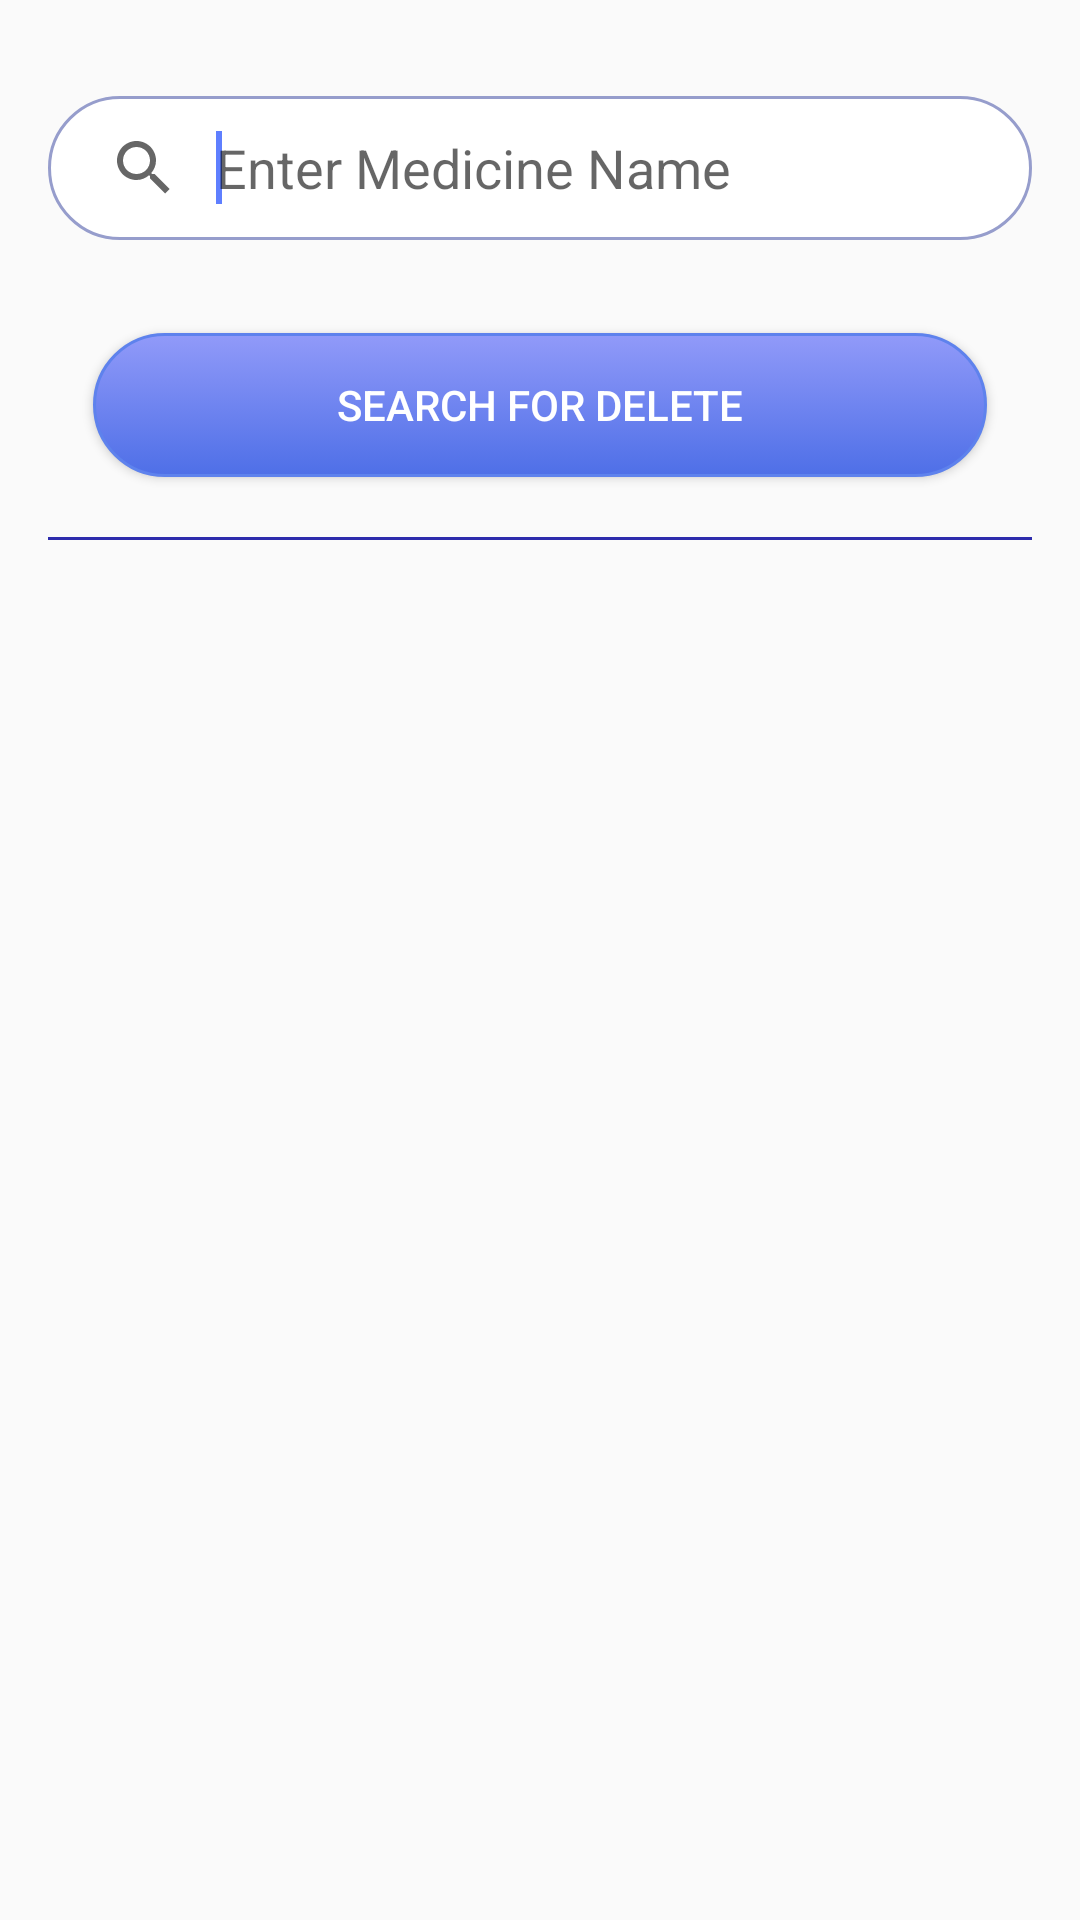

This screen was rendered from an Android layout file. Write that file and the resources it references.
<!-- AndroidManifest.xml: application theme AppTheme -->
<!-- res/layout/activity_delete_medicine.xml -->
<?xml version="1.0" encoding="utf-8"?>
<LinearLayout xmlns:android="http://schemas.android.com/apk/res/android"
    xmlns:app="http://schemas.android.com/apk/res-auto"
    xmlns:tools="http://schemas.android.com/tools"
    android:id="@+id/delete_medicine_main_layout"
    android:layout_width="match_parent"
    android:layout_height="match_parent"
    android:orientation="vertical"
    tools:context="com.example.vibhanshu.medisim.DeleteMedicineActivity">

    <LinearLayout
        android:layout_width="match_parent"
        android:layout_height="match_parent"
        android:orientation="vertical"
        android:padding="16dp">

        <SearchView
            android:id="@+id/delete_query"
            style="@style/searchViewBorder"
            android:layout_height="wrap_content"
            android:baselineAligned="false"
            android:focusedByDefault="true"
            android:iconifiedByDefault="false"
            android:inputType="textCapSentences"
            android:queryBackground="@android:color/transparent"
            android:queryHint="Enter Medicine Name"
            android:textAlignment="center">

            <requestFocus />
        </SearchView>

        <Button
            android:id="@+id/search_for_delete"
            style="@style/buttonPrimary"
            android:text="Search for delete" />

        <View
            android:layout_width="match_parent"
            android:layout_height="1dp"
            android:layout_marginBottom="5dp"
            android:layout_marginTop="5dp"
            android:background="@color/colorSearch" />

        <LinearLayout
            android:layout_width="match_parent"
            android:layout_height="wrap_content"
            android:layout_marginTop="18dp"
            android:gravity="center">

            <ProgressBar
                android:id="@+id/search_progress_bar"
                style="?android:attr/progressBarStyleLarge"
                android:layout_width="wrap_content"
                android:layout_height="wrap_content"
                android:layout_centerInParent="true"
                android:indeterminate="true"
                android:visibility="gone" />
        </LinearLayout>

        <LinearLayout
            android:id="@+id/delete_medicine_layout"
            android:layout_width="match_parent"
            android:layout_height="wrap_content"
            android:layout_marginTop="18dp"
            android:orientation="horizontal"
            android:visibility="gone">

            <TextView
                android:id="@+id/delete_medicine_text"
                style="@style/defaultFont"
                android:layout_width="0dp"
                android:layout_height="wrap_content"
                android:layout_marginEnd="5dp"
                android:layout_marginRight="5dp"
                android:layout_weight="5"
                android:ellipsize="end"
                android:maxLines="2"
                android:singleLine="false" />

            <RelativeLayout
                android:layout_width="0dp"
                android:layout_height="wrap_content"
                android:layout_weight="1">

                <ImageButton
                    android:id="@+id/delete_medicine_button"
                    android:layout_width="30dp"
                    android:layout_height="30dp"
                    android:layout_alignParentEnd="true"
                    android:layout_alignParentRight="true"
                    android:layout_centerInParent="true"
                    android:background="@color/transparentColor"
                    android:contentDescription="Delete Icon"
                    android:src="@drawable/ic_menu_delete" />
            </RelativeLayout>

        </LinearLayout>
    </LinearLayout>

    <RelativeLayout
        android:layout_width="match_parent"
        android:layout_height="match_parent">

    </RelativeLayout>

</LinearLayout>
<!-- resources referenced by this layout -->
<resources>
  <color name="colorSearch">#2d2bac</color>
  <color name="transparentColor">#00FFFFFF</color>
  <style name="buttonPrimary">
          <item name="android:layout_width">match_parent</item>
          <item name="android:layout_height">wrap_content</item>
          <item name="android:layout_margin">15dp</item>
          <item name="android:background">@drawable/button_enabled</item>
          <item name="android:textColor">@android:color/white</item>
      </style>
  <style name="defaultFont">
          <item name="android:textSize">16sp</item>
          <item name="android:textColor">#000000</item>
      </style>
  <style name="searchViewBorder">
          <item name="android:layout_width">match_parent</item>
          <item name="android:background">@drawable/edit_field</item>
          <item name="android:layout_marginTop">16dp</item>
          <item name="android:layout_marginBottom">16dp</item>
      </style>
  <style name="AppTheme" parent="Theme.AppCompat.Light.DarkActionBar">
          
          <item name="colorPrimary">@color/colorPrimary</item>
          <item name="colorPrimaryDark">@color/colorPrimaryDark</item>
          <item name="colorAccent">@color/colorAccent</item>
      </style>
  <!-- drawable button_enabled (drawable) -->
  <?xml version="1.0" encoding="utf-8"?>
  <selector xmlns:android="http://schemas.android.com/apk/res/android" >
      <item android:state_pressed="true" >
          <shape android:shape="rectangle"  >
              <corners android:radius="30dp" />
              <stroke
                  android:width="1dp"
                  android:color="#5e82ed" />
              <gradient
                  android:angle="-90"
                  android:startColor="#4e6fe7"
                  android:endColor="#919af9"  />
          </shape>
      </item>
      <item android:state_focused="true">
          <shape android:shape="rectangle"  >
              <corners android:radius="30dp" />
              <stroke
                  android:width="1dp"
                  android:color="#5e82ed" />
  
              <solid android:color="#4e6fe7"/>
          </shape>
      </item>
      <item >
          <shape android:shape="rectangle"  >
              <corners android:radius="30dp" />
              <stroke
                  android:width="1dp"
                  android:color="#5e82ed" />
              <gradient
                  android:angle="-90"
                  android:startColor="#919af9"
                  android:endColor="#4e6fe7" />
          </shape>
      </item>
  </selector>
  <!-- drawable edit_field (drawable) -->
  <?xml version="1.0" encoding="utf-8"?>
  <shape xmlns:android="http://schemas.android.com/apk/res/android"
      android:shape="rectangle">
      <corners android:radius="30dp"/>
      <stroke android:width="1dp"
          android:color="@color/colorSearchViewBorder"/>
      <solid android:color="@android:color/white"/>
  </shape>
  <color name="colorPrimary">#3F51B5</color>
  <color name="colorPrimaryDark">#303F9F</color>
  <color name="colorAccent">#5f7fff</color>
  <color name="colorSearchViewBorder">#969dcc</color>
</resources>
